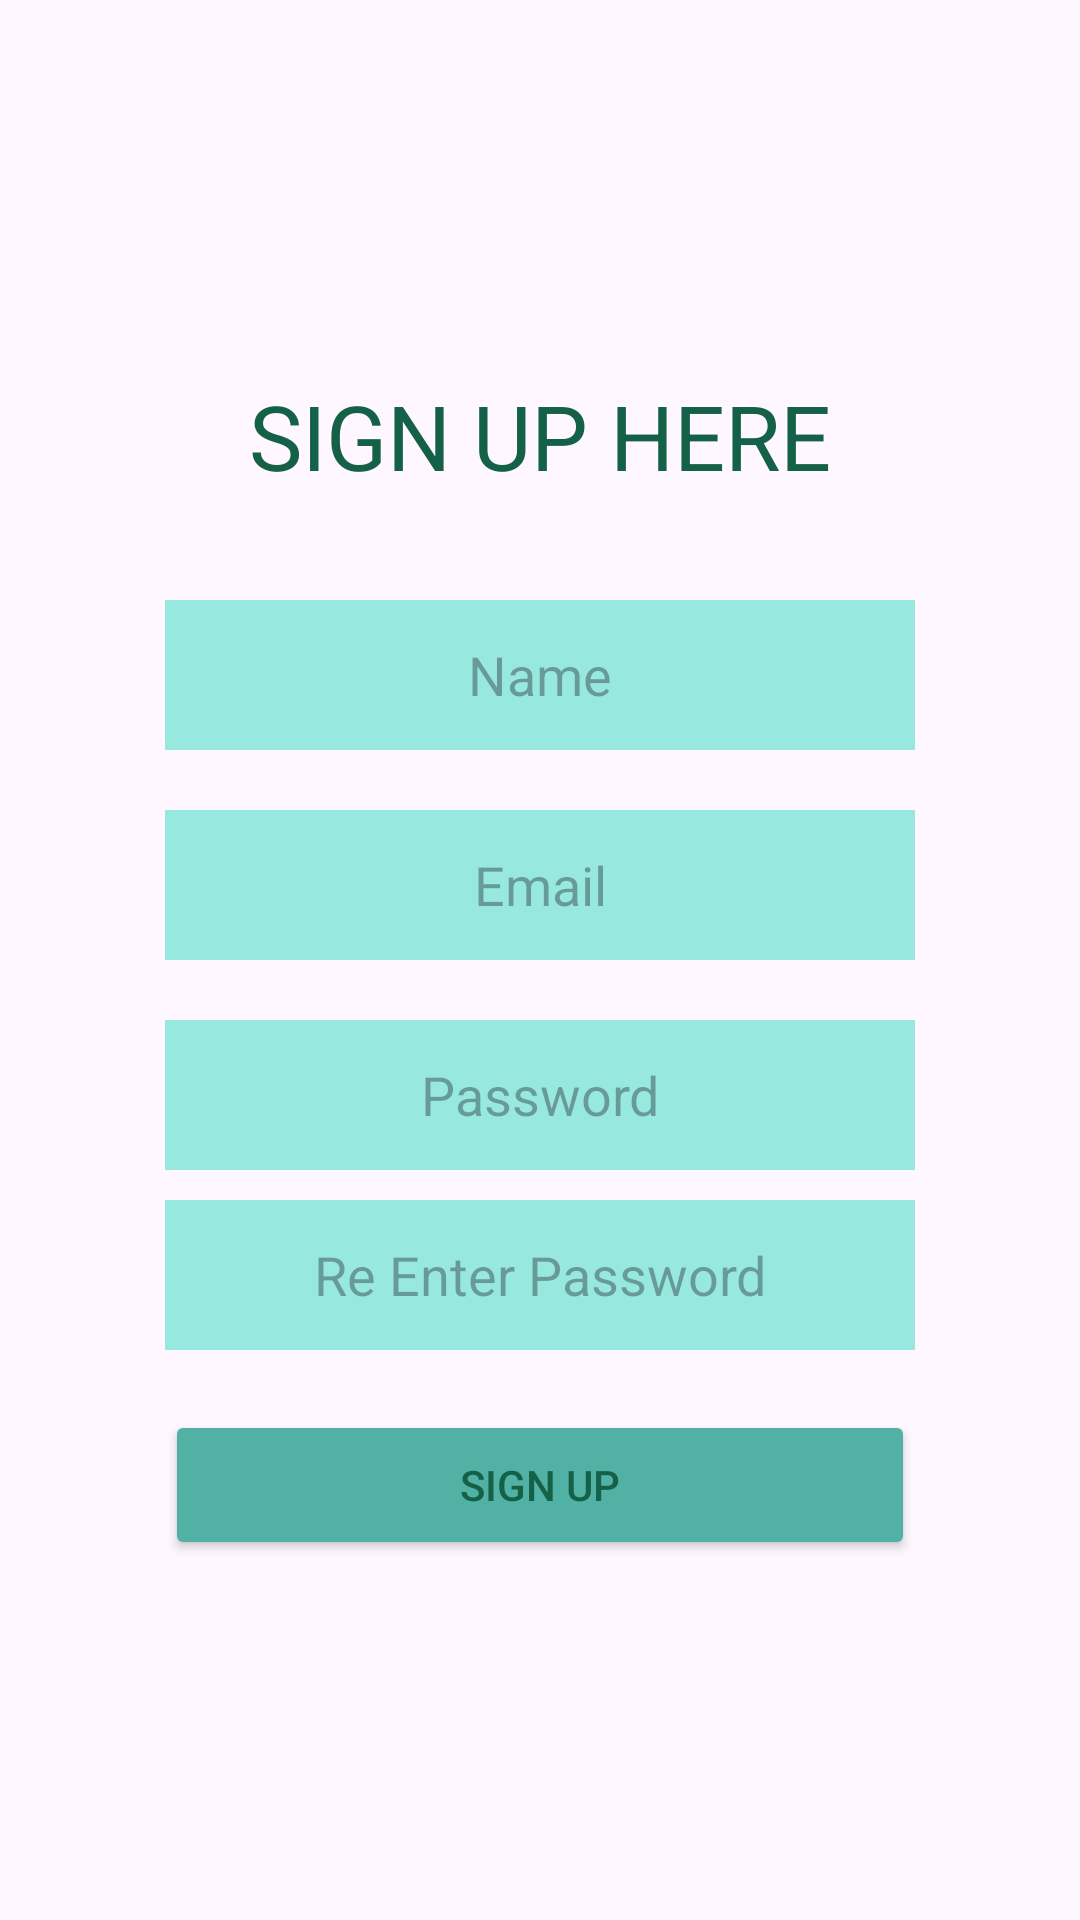

Layout XML and referenced resources for this Android screen:
<!-- AndroidManifest.xml: application theme Theme.CareerQuest -->
<!-- res/layout/activity_signup.xml -->
<?xml version="1.0" encoding="utf-8"?>
<LinearLayout xmlns:android="http://schemas.android.com/apk/res/android"
    xmlns:app="http://schemas.android.com/apk/res-auto"
    xmlns:tools="http://schemas.android.com/tools"
    android:id="@+id/main"
    android:layout_width="match_parent"
    android:layout_height="match_parent"
    android:gravity="center"
    android:orientation="vertical"
    tools:context=".signup">

    <RelativeLayout
        android:layout_width="300dp"
        android:layout_height="460dp"
        android:background="@drawable/roundstyle"
        android:backgroundTint="#BEEBEA">

        <TextView
            android:id="@+id/textView"
            android:layout_width="wrap_content"
            android:layout_height="50dp"
            android:layout_centerHorizontal="true"
            android:layout_marginTop="35dp"
            android:text="SIGN UP HERE"
            android:textAlignment="center"
            android:textAppearance="@style/TextAppearance.AppCompat.Large"
            android:textColor="#156148"
            android:textSize="30dp" />
        <EditText
            android:id="@+id/name"
            android:layout_width="250dp"
            android:layout_height="50dp"
            android:layout_marginLeft="25dp"
            android:layout_marginTop="110dp"
            android:background="#77F0EA"
            android:backgroundTint="#97E9E0"
            android:hint="Name"
            android:inputType="text|textEmailAddress"
            android:textAlignment="center">

        </EditText>
        <EditText
            android:id="@+id/email"
            android:layout_width="250dp"
            android:layout_height="50dp"
            android:layout_marginLeft="25dp"
            android:layout_marginTop="180dp"
            android:background="#77F0EA"
            android:backgroundTint="#97E9E0"
            android:hint="Email"
            android:inputType="text|textEmailAddress"
            android:textAlignment="center">

        </EditText>

        <EditText
            android:id="@+id/passwd"
            android:layout_width="250dp"
            android:layout_height="50dp"
            android:layout_marginLeft="25dp"
            android:layout_marginTop="250dp"
            android:background="#77F0EA"
            android:backgroundTint="#97E9E0"
            android:hint="Password"
            android:inputType="text|textPassword"
            android:textAlignment="center">
        </EditText>
        <EditText
            android:id="@+id/rpasswd"
            android:layout_width="250dp"
            android:layout_height="50dp"
            android:layout_marginLeft="25dp"
            android:layout_marginTop="310dp"
            android:background="#77F0EA"
            android:backgroundTint="#97E9E0"
            android:hint="Re Enter Password"
            android:inputType="text|textPassword"
            android:textAlignment="center">
        </EditText>

        <Button
            android:id="@+id/signup"
            android:layout_width="250dp"
            android:layout_height="50dp"
            android:layout_centerHorizontal="true"
            android:layout_marginTop="380dp"
            android:backgroundTint="#52B1A5"
            android:text="SIGN UP"
            android:textColor="#156148"
            app:cornerRadius="10dp"
            />
    </RelativeLayout>



</LinearLayout>
<!-- resources referenced by this layout -->
<resources>
  <style name="Theme.CareerQuest" parent="Base.Theme.CareerQuest" />
  <style name="Base.Theme.CareerQuest" parent="Theme.Material3.DayNight.NoActionBar">
          
          
      </style>
</resources>
